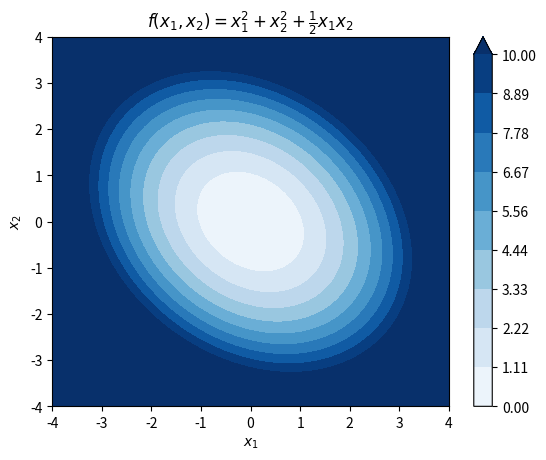
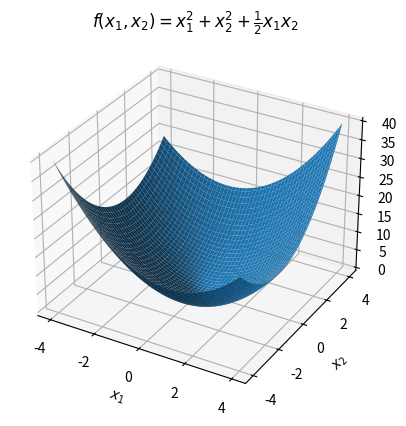

Python code for these plots, in order:
import numpy as np
import matplotlib.pyplot as plt

# create a 1D scalar function
def f(x):
    return 2*x**2 + 3*x + 4

# visualise this function for x in [-10, 10]
x = np.linspace(-10, 10, 100)
y = f(x)

plt.plot(x, y)
plt.xlabel('$x$')
plt.ylabel('$f(x)$')
plt.title('$f(x) = 2x^2 + 3x + 4$')
plt.savefig('f_x.png')
plt.close()

# define the derivative of f(x)
def grad_f(x):
    return 4*x + 3

# make an initial guess of x_0 as x=5
x_0 = 5

# print the value of f(x_0) and grad_f(x_0)
print('f(x_0):', f(x_0))
print('grad_f(x_0):', grad_f(x_0))

# define the direction of descent
dir_decsent = -grad_f(x_0)

# let us consider a step_length that defines the amount of movement that we will perform in the direction of the descent
step_length = 0.1

x_new = x_0 + step_length * dir_decsent

# what is the function value f(x_new) at this new point x_new
# f_x_new = f(x_new)
# expand f in terms of its Taylor approximation around x_0
# f_x_new = f(x_0) + grad_f(x_0) * step_length * dir_descent + 0.5 * grad_grad_f(x_0)^T * step_length^2 * dir_decsent^2 * grad_grad_f(x_0) + o((xnew-x0)^2)

# let us make a first order approximation of f(x_new) around x_0
# f_x_new = f(x_0) + grad_f(x_0) * (x_new - x_0) + o((x_new - x_0)^2)
# f_x_new (step_length) = f(x_0) + grad_f(x_0) * step_length * dir_decsent

# Goal" to find the step_length that minimises f(x_new)
# step_length should be decided such that there is sufficient decrease in the function

# write the second order approximation of f(x_new) around x_0
# f_x_new = f(x_0) + grad_f(x_0) * step_length * dir_decsent + 0.5  * step_length^2 * dir_decsent^T * Hessian_f(x_0) * dir_decsent + o((x_new - x_0)^2)

# consider a f(x1,x2) = x1^2 + x2^2 + 2*x1*x2

def f2(x1, x2):
    return x1**2 + x2**2 + 0.5*x1*x2

def grad_f2(x1, x2):
    return np.array([2*x1 + 0.5*x2, 2*x2 + 0.5*x1])

# visdualise this function for x1 in [-10, 10] and x2 in [-10, 10]
x1 = np.linspace(-4, 4, 100)
x2 = np.linspace(-4, 4, 100)
X1, X2 = np.meshgrid(x1, x2)
Y = f2(X1, X2)

# plot the contour map with a perceptually uniform colormap
cfp = plt.contourf(X1, X2, Y, levels=np.linspace(0, 10, 10), cmap='Blues', extend='max', vmin=0, vmax=10)
 
plt.colorbar(cfp)
 
# set colour axis limit to [0,10]
plt.clim(0, 10)

plt.xlabel('$x_1$')
plt.ylabel('$x_2$')
plt.title('$f(x_1, x_2) = x_1^2 + x_2^2 + \\frac{1}{2} x_1 x_2$')
plt.savefig('contour.png')

# plot the function in 3D
fig = plt.figure()
ax = fig.add_subplot(111, projection='3d')
ax.plot_surface(X1, X2, Y)
ax.set_xlabel('$x_1$')
ax.set_ylabel('$x_2$')
ax.set_zlabel('$f(x_1, x_2)$')
plt.title('$f(x_1, x_2) = x_1^2 + x_2^2 + \\frac{1}{2} x_1 x_2$')
plt.savefig('3D_plot.png')


dir_decsent = -grad_f2(1, 1) # steepeset descent direction
new_x1 = x1 + step_length * dir_decsent[0]
new_x2 = x2 + step_length * dir_decsent[1]

# steps:
# 1. python method to find the minimum of a 1D scalar function
# 2. use that together with the gradient of the 2D scalar function to code the iterative gradien descent